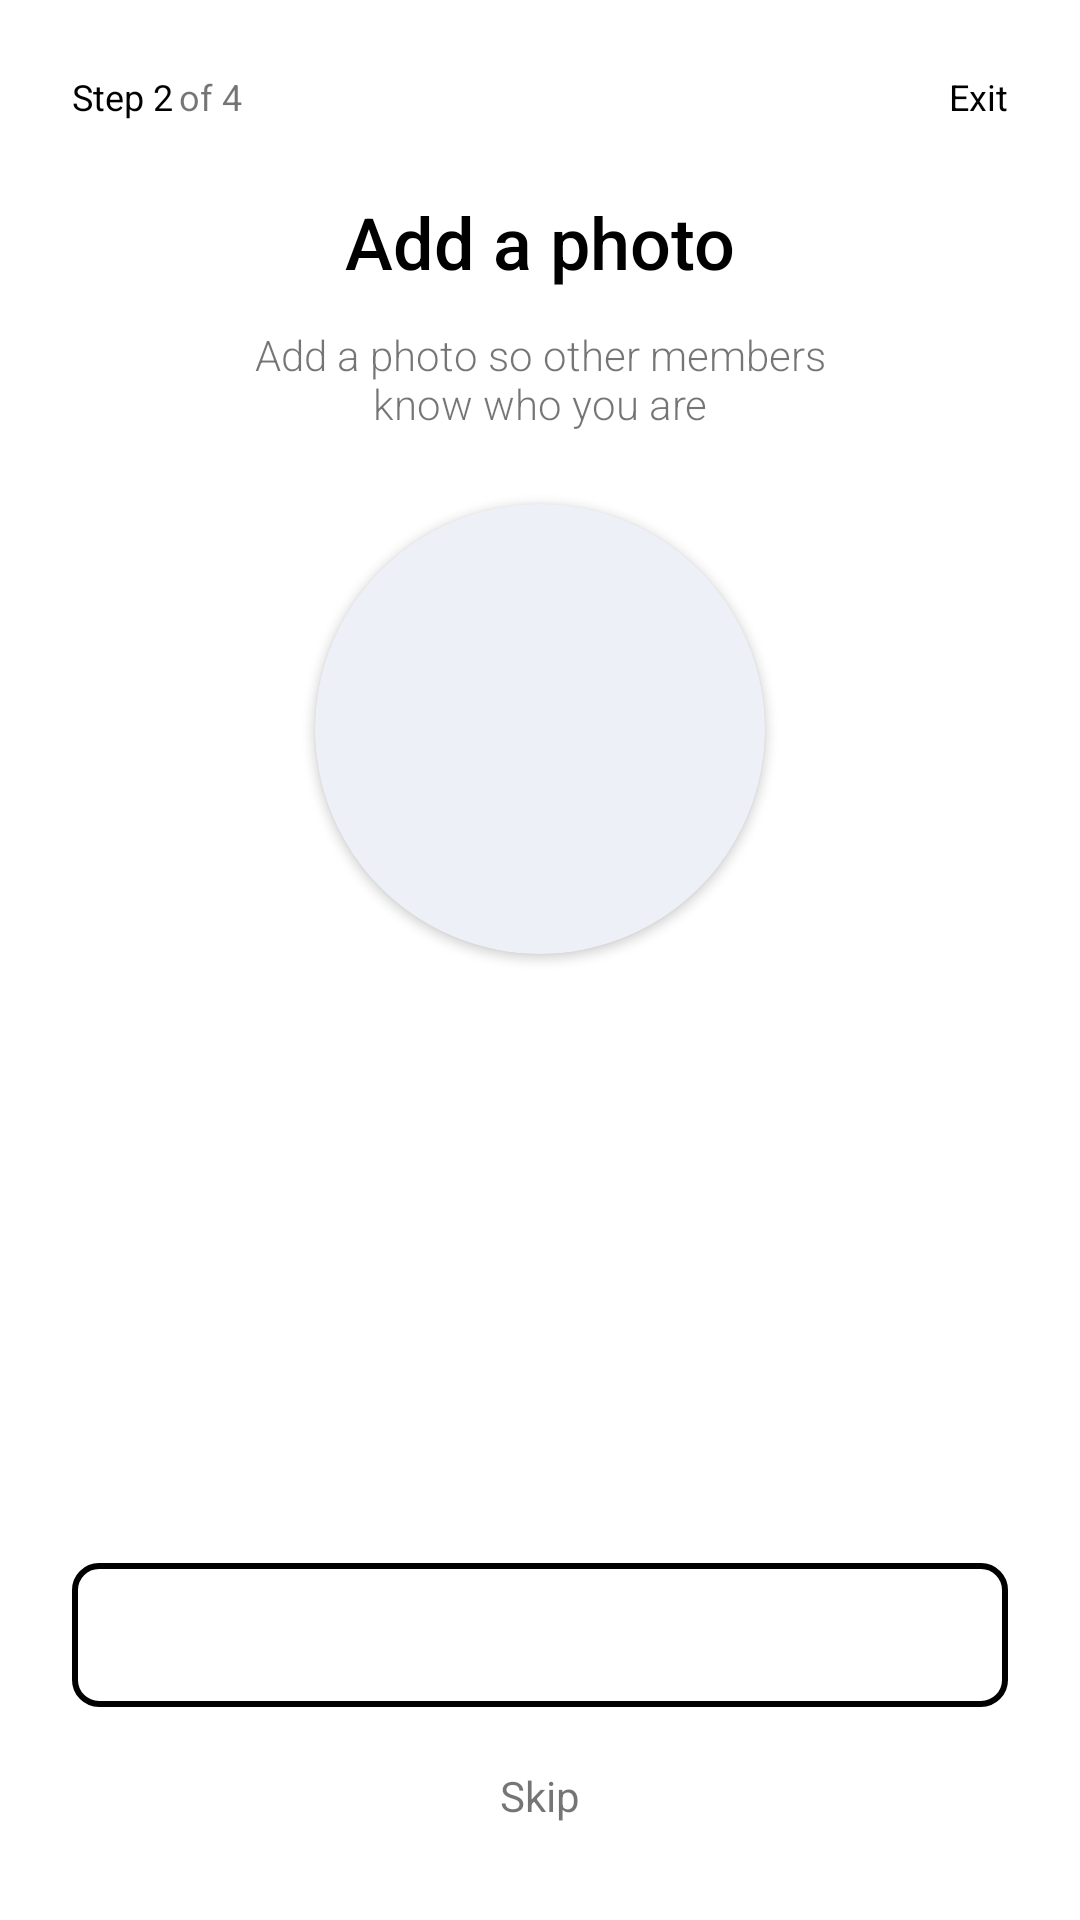

Android layout source for this screen:
<!-- AndroidManifest.xml: application theme Theme.ProiectAndroid -->
<!-- res/layout/fragment_register_stage_2.xml -->
<?xml version="1.0" encoding="utf-8"?>
<androidx.constraintlayout.widget.ConstraintLayout xmlns:android="http://schemas.android.com/apk/res/android"
    xmlns:app="http://schemas.android.com/apk/res-auto"
    xmlns:tools="http://schemas.android.com/tools"
    android:layout_width="match_parent"
    android:layout_height="match_parent"
    android:padding="24dp">

    <LinearLayout
        android:id="@+id/linear_layout_step_position"
        android:layout_width="wrap_content"
        android:layout_height="wrap_content"
        android:orientation="horizontal"
        app:layout_constraintStart_toStartOf="parent"
        app:layout_constraintTop_toTopOf="parent">

        <TextView
            android:layout_width="wrap_content"
            android:layout_height="wrap_content"
            android:text="Step 2"
            android:textColor="@color/black"
            android:textSize="12sp" />

        <TextView
            android:layout_width="wrap_content"
            android:layout_height="wrap_content"
            android:layout_marginStart="2dp"
            android:text="of 4"
            android:textSize="12sp" />

    </LinearLayout>

    <LinearLayout
        android:layout_width="wrap_content"
        android:layout_height="wrap_content"
        android:orientation="horizontal"
        app:layout_constraintEnd_toEndOf="parent"
        app:layout_constraintTop_toTopOf="parent">

        <TextView
            android:id="@+id/text_view_abandon_register"
            android:layout_width="wrap_content"
            android:layout_height="wrap_content"
            android:text="Exit"
            android:textColor="@color/black"
            android:textSize="12sp" />

    </LinearLayout>


    <androidx.constraintlayout.widget.ConstraintLayout
        android:layout_width="0dp"
        android:layout_height="0dp"
        app:layout_constraintBottom_toTopOf="@+id/button_upload_image"
        app:layout_constraintEnd_toEndOf="parent"
        app:layout_constraintStart_toStartOf="parent"
        app:layout_constraintTop_toBottomOf="@+id/linear_layout_step_position">

        <TextView
            android:id="@+id/text_view_step2_heading"
            android:layout_width="0dp"
            android:layout_height="wrap_content"
            android:layout_marginTop="24dp"
            android:fontFamily="sans-serif-medium"
            android:gravity="center"
            android:text="Add a photo"
            android:textColor="@color/black"
            android:textSize="24sp"
            app:layout_constraintEnd_toEndOf="parent"
            app:layout_constraintStart_toStartOf="parent"
            app:layout_constraintTop_toTopOf="parent" />

        <TextView
            android:id="@+id/text_view_step2_secondary_heading"
            android:layout_width="0dp"
            android:layout_height="wrap_content"
            android:layout_marginTop="12dp"
            android:fontFamily="sans-serif-light"
            android:gravity="center"
            android:paddingHorizontal="50dp"
            android:text="Add a photo so other members know who you are"
            app:layout_constraintEnd_toEndOf="parent"
            app:layout_constraintStart_toStartOf="parent"
            app:layout_constraintTop_toBottomOf="@id/text_view_step2_heading" />

        <androidx.cardview.widget.CardView
            android:layout_width="150dp"
            android:layout_height="150dp"
            app:layout_constraintStart_toStartOf="parent"
            app:layout_constraintEnd_toEndOf="parent"
            app:cardBackgroundColor="@color/card_background"
            app:cardCornerRadius="999dp"
            android:layout_marginTop="24dp"
            app:layout_constraintTop_toBottomOf="@id/text_view_step2_secondary_heading">

            <ImageView
                android:layout_width="75dp"
                android:id="@+id/image_view_user_uploaded_image"
                android:layout_height="75dp"
                android:layout_gravity="center"
                android:src="@drawable/placeholder_user"
                android:contentDescription="Display user uploaded photo" />

        </androidx.cardview.widget.CardView>


    </androidx.constraintlayout.widget.ConstraintLayout>


    <Button
        android:id="@+id/button_upload_image"
        style="@style/PrimaryButton"
        android:layout_width="0dp"
        android:layout_height="wrap_content"
        android:background="@drawable/add_border_rounded"
        android:text="Upload a photo"
        android:layout_marginBottom="12dp"
        app:layout_constraintBottom_toTopOf="@id/text_view_stage2_skip"
        app:layout_constraintEnd_toEndOf="parent"
        app:layout_constraintStart_toStartOf="parent" />

    <TextView
        android:id="@+id/text_view_stage2_skip"
        android:layout_width="0dp"
        android:layout_height="wrap_content"
        android:gravity="center"
        android:padding="8dp"
        android:text="Skip"
        app:layout_constraintBottom_toBottomOf="parent"
        app:layout_constraintEnd_toEndOf="parent"
        app:layout_constraintStart_toStartOf="parent" />


</androidx.constraintlayout.widget.ConstraintLayout>
<!-- resources referenced by this layout -->
<resources>
  <color name="black">#FF000000</color>
  <color name="card_background">#EDF0F7</color>
  <!-- drawable add_border_rounded (drawable) -->
  <shape xmlns:android="http://schemas.android.com/apk/res/android"
          android:shape="rectangle">
  
          <stroke
              android:width="2dp"
              android:color="@color/black" />
  
          <corners
              android:radius="8dp" />
  
      </shape>
  <style name="PrimaryButton" parent="@android:style/Widget.Button">
          <item name="android:padding">4dp</item>
          <item name="android:fontFamily">sans-serif-black</item>
          <item name="android:textColor">@android:color/white</item>
          <item name="android:background">@android:color/black</item>
      </style>
  <style name="Theme.ProiectAndroid" parent="Theme.MaterialComponents.DayNight.NoActionBar">
          
          <item name="colorPrimary">@color/black</item>
          <item name="colorPrimaryVariant">@color/black</item>
  
          <item name="colorOnPrimary">@color/white</item>
          
          <item name="colorSecondary">@color/teal_200</item>
          <item name="colorSecondaryVariant">@color/teal_700</item>
          <item name="colorOnSecondary">@color/black</item>
          
          <item name="android:statusBarColor">?attr/colorPrimaryVariant</item>
          
      </style>
  <color name="white">#FFFFFFFF</color>
  <color name="teal_200">#FF03DAC5</color>
  <color name="teal_700">#FF018786</color>
</resources>
